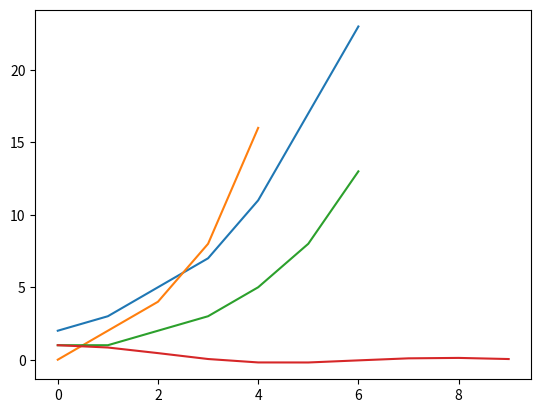

The script that saved this image:
#!/usr/bin/env python3
# -*- coding: utf-8 -*-
"""Utility module
[redacted]
"""

import math

from matplotlib import pyplot as plt


class PlotCollector:
    def __init__(self, dataset_first=None):
        """Constructor"""
        self._holding_datasets = []

        if dataset_first:
            self.add(dataset_first)

    def add(self, data):
        """add a new plot"""
        self._holding_datasets.append(data)

    def show(self):
        """Add all holding datasets to the plot and show it"""
        for dataset in self._holding_datasets:
            plt.plot(dataset)

        plt.show()

    def size(self):
        """Get number of holding datasets"""
        return len(self._holding_datasets)


if __name__ == '__main__':
    plot_collector = PlotCollector([2, 3, 5, 7, 11, 17, 23])
    plot_collector.add([0, 2, 4, 8, 16])
    plot_collector.add([1, 1, 2, 3, 5, 8, 13])
    plot_collector.add([1.] + [1 * math.sin(x) / x for x in range(1, 10)])  # advanced python: list comprehension
    print("Holding", plot_collector.size(), "datasets.")

    plot_collector.show()
